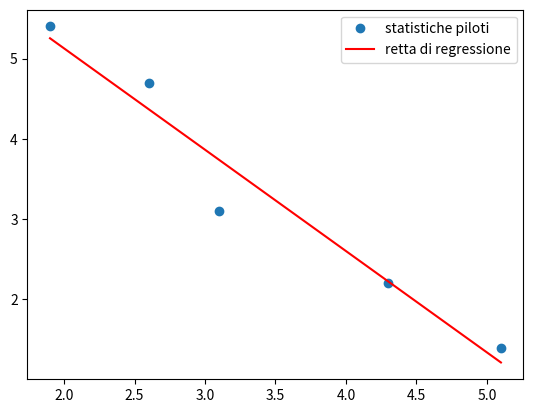

Source code (Python):
import matplotlib.pyplot as plt
from scipy import stats
import numpy as np

x = np.array([5.1, 4.3, 3.1, 2.6, 1.9])
y = np.array([1.4, 2.2, 3.1, 4.7, 5.4])

res = stats.linregress(x, y)
plt.plot(x, y, 'o', label='statistiche piloti')
plt.plot(x, res.intercept + res.slope*x, 'r', label='retta di regressione')
plt.legend()
plt.show()